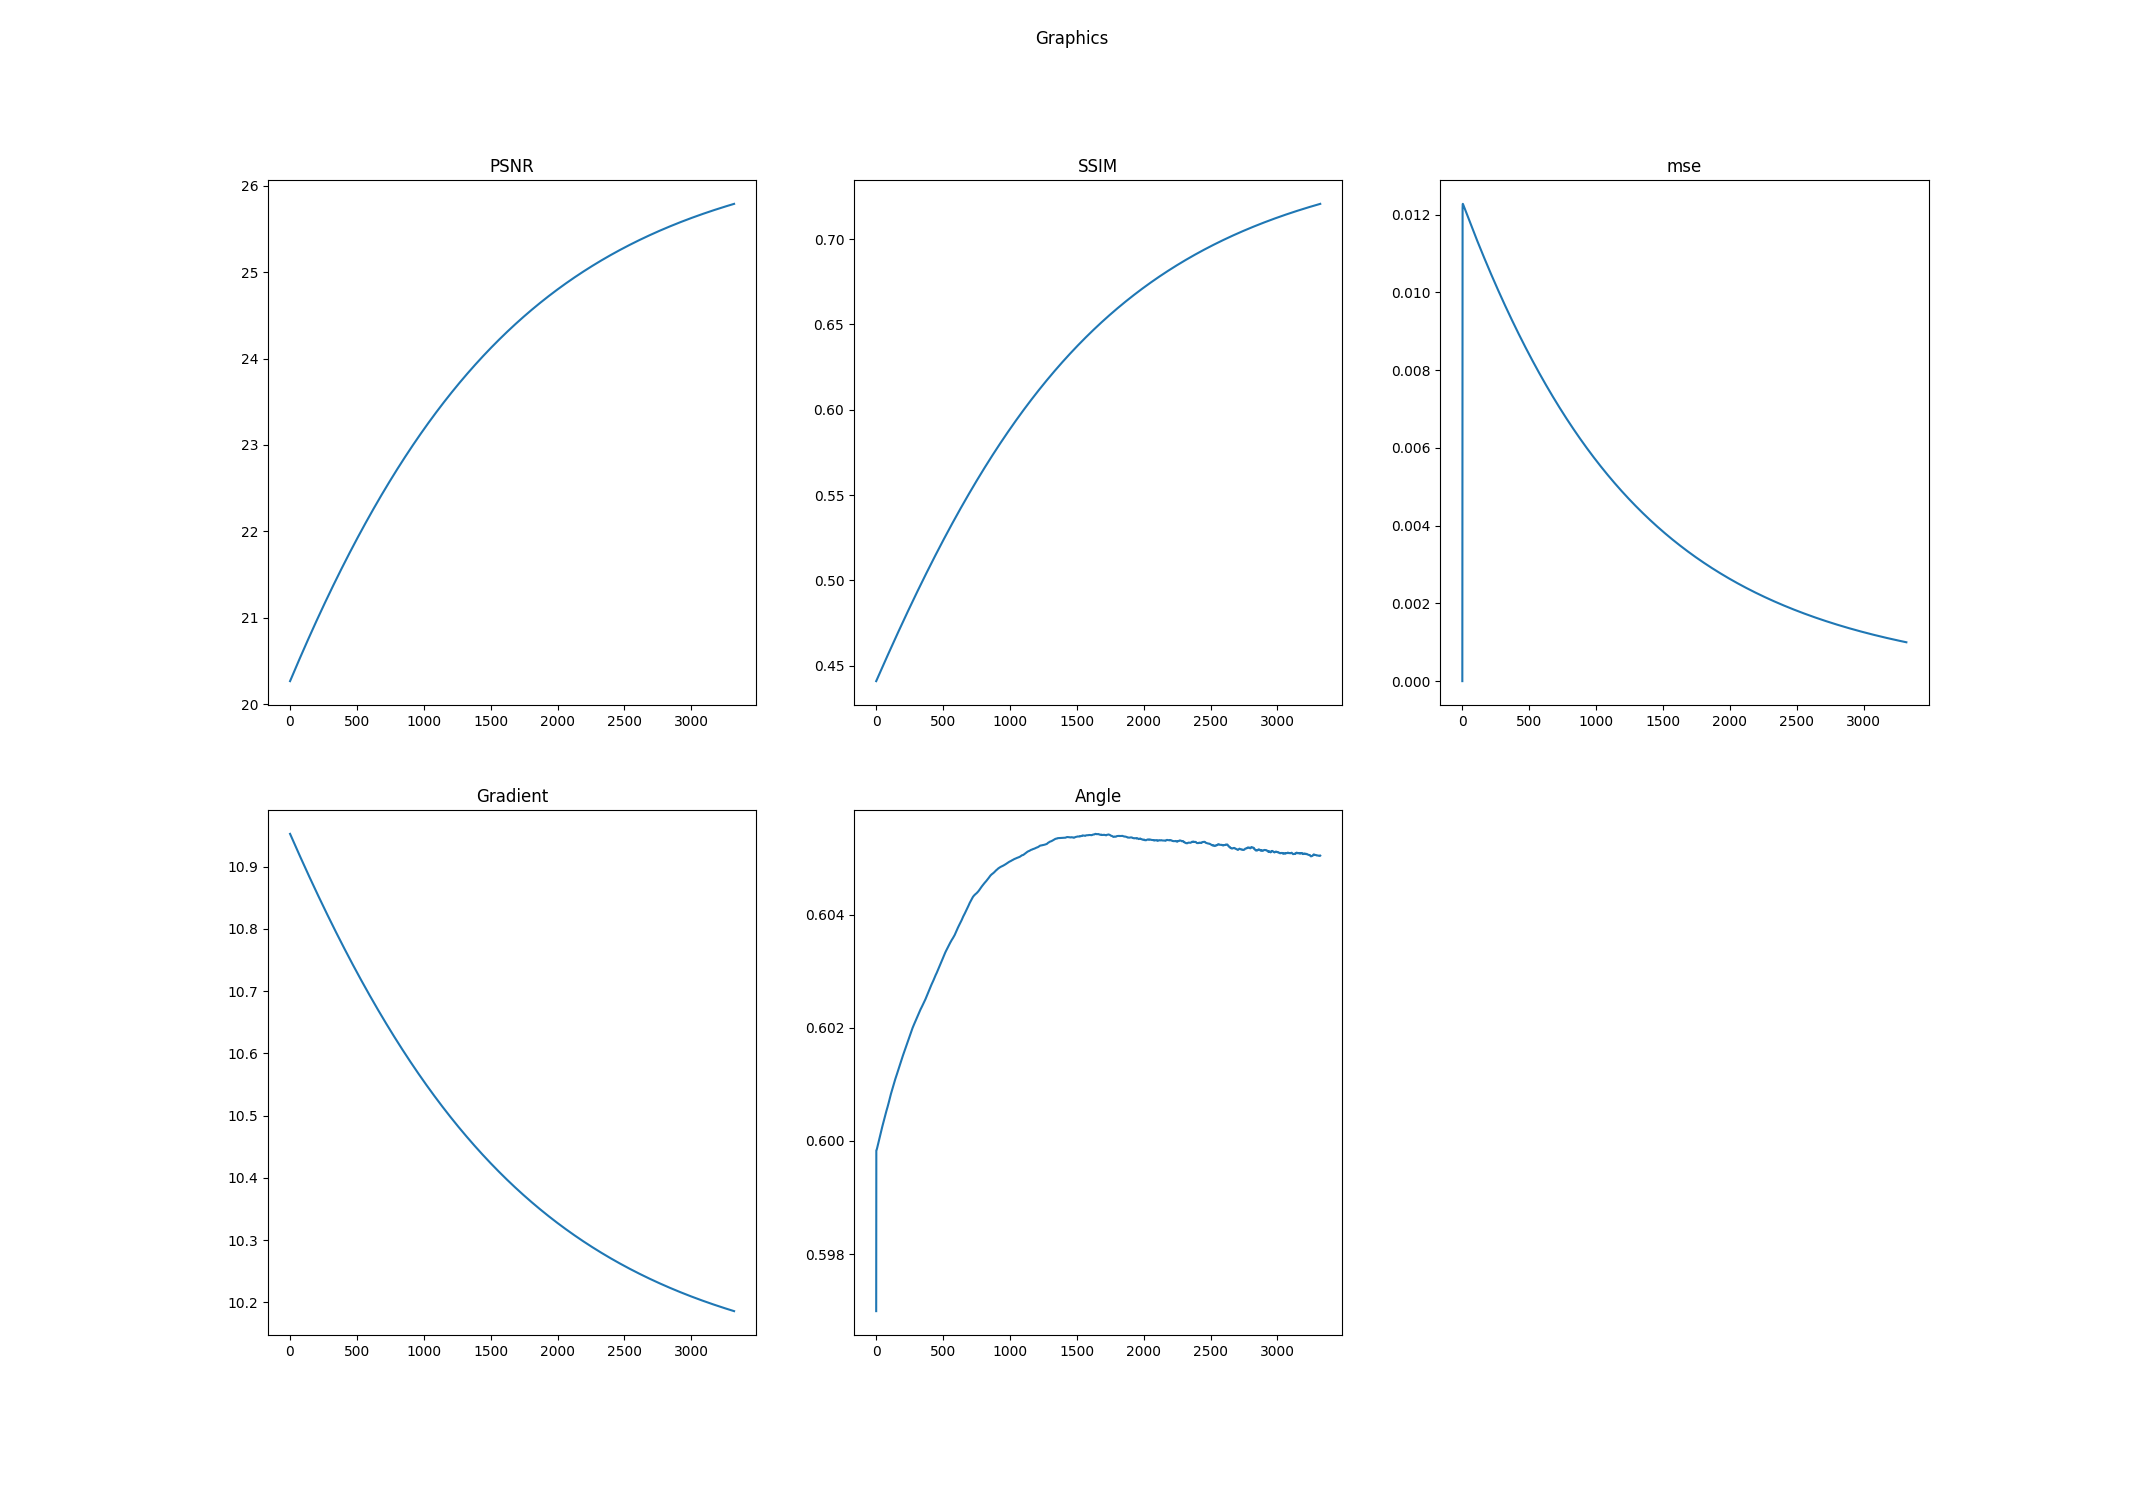

Values plotted in this chart, from the file beside it:
k, PSNR, SSIM, mse, Log-Gradient, Angle
0.0, 20.27, 0.441, 0.0, 10.95, 0.597
1.0, 20.27, 0.4412, 0.01027, 10.95, 0.5998
2.0, 20.28, 0.4413, 0.01217, 10.95, 0.5998
3.0, 20.28, 0.4415, 0.01227, 10.95, 0.5998
4.0, 20.28, 0.4417, 0.01228, 10.95, 0.5998
5.0, 20.29, 0.4419, 0.01227, 10.95, 0.5999
6.0, 20.29, 0.4421, 0.01226, 10.95, 0.5999
7.0, 20.29, 0.4422, 0.01225, 10.95, 0.5999
8.0, 20.3, 0.4424, 0.01224, 10.95, 0.5999
9.0, 20.3, 0.4426, 0.01224, 10.95, 0.5999
10.0, 20.3, 0.4428, 0.01223, 10.95, 0.5999
11.0, 20.31, 0.4429, 0.01222, 10.95, 0.5999
12.0, 20.31, 0.4431, 0.01221, 10.95, 0.5999
13.0, 20.32, 0.4433, 0.0122, 10.95, 0.5999
14.0, 20.32, 0.4435, 0.01219, 10.95, 0.5999
15.0, 20.32, 0.4437, 0.01218, 10.95, 0.6
16.0, 20.33, 0.4438, 0.01217, 10.94, 0.6
17.0, 20.33, 0.444, 0.01216, 10.94, 0.6
18.0, 20.33, 0.4442, 0.01215, 10.94, 0.6
19.0, 20.34, 0.4444, 0.01214, 10.94, 0.6
20.0, 20.34, 0.4446, 0.01214, 10.94, 0.6
21.0, 20.34, 0.4447, 0.01213, 10.94, 0.6
22.0, 20.35, 0.4449, 0.01212, 10.94, 0.6
23.0, 20.35, 0.4451, 0.01211, 10.94, 0.6
24.0, 20.36, 0.4453, 0.0121, 10.94, 0.6
25.0, 20.36, 0.4454, 0.01209, 10.94, 0.6001
26.0, 20.36, 0.4456, 0.01208, 10.94, 0.6001
27.0, 20.37, 0.4458, 0.01207, 10.94, 0.6001
28.0, 20.37, 0.446, 0.01206, 10.94, 0.6001
29.0, 20.37, 0.4462, 0.01205, 10.94, 0.6001
30.0, 20.38, 0.4463, 0.01204, 10.94, 0.6001
31.0, 20.38, 0.4465, 0.01204, 10.94, 0.6001
32.0, 20.39, 0.4467, 0.01203, 10.94, 0.6001
33.0, 20.39, 0.4469, 0.01202, 10.94, 0.6001
34.0, 20.39, 0.447, 0.01201, 10.94, 0.6001
35.0, 20.4, 0.4472, 0.012, 10.94, 0.6002
36.0, 20.4, 0.4474, 0.01199, 10.94, 0.6002
37.0, 20.4, 0.4476, 0.01198, 10.93, 0.6002
38.0, 20.41, 0.4477, 0.01197, 10.93, 0.6002
39.0, 20.41, 0.4479, 0.01196, 10.93, 0.6002
40.0, 20.41, 0.4481, 0.01195, 10.93, 0.6002
41.0, 20.42, 0.4483, 0.01195, 10.93, 0.6002
42.0, 20.42, 0.4485, 0.01194, 10.93, 0.6002
43.0, 20.42, 0.4486, 0.01193, 10.93, 0.6002
44.0, 20.43, 0.4488, 0.01192, 10.93, 0.6002
45.0, 20.43, 0.449, 0.01191, 10.93, 0.6002
46.0, 20.44, 0.4492, 0.0119, 10.93, 0.6003
47.0, 20.44, 0.4493, 0.01189, 10.93, 0.6003
48.0, 20.44, 0.4495, 0.01188, 10.93, 0.6003
49.0, 20.45, 0.4497, 0.01187, 10.93, 0.6003
50.0, 20.45, 0.4499, 0.01186, 10.93, 0.6003
51.0, 20.45, 0.45, 0.01186, 10.93, 0.6003
52.0, 20.46, 0.4502, 0.01185, 10.93, 0.6003
53.0, 20.46, 0.4504, 0.01184, 10.93, 0.6003
54.0, 20.46, 0.4506, 0.01183, 10.93, 0.6003
55.0, 20.47, 0.4507, 0.01182, 10.93, 0.6003
56.0, 20.47, 0.4509, 0.01181, 10.93, 0.6003
57.0, 20.48, 0.4511, 0.0118, 10.93, 0.6004
58.0, 20.48, 0.4513, 0.01179, 10.92, 0.6004
59.0, 20.48, 0.4515, 0.01178, 10.92, 0.6004
... 3,260 more rows
